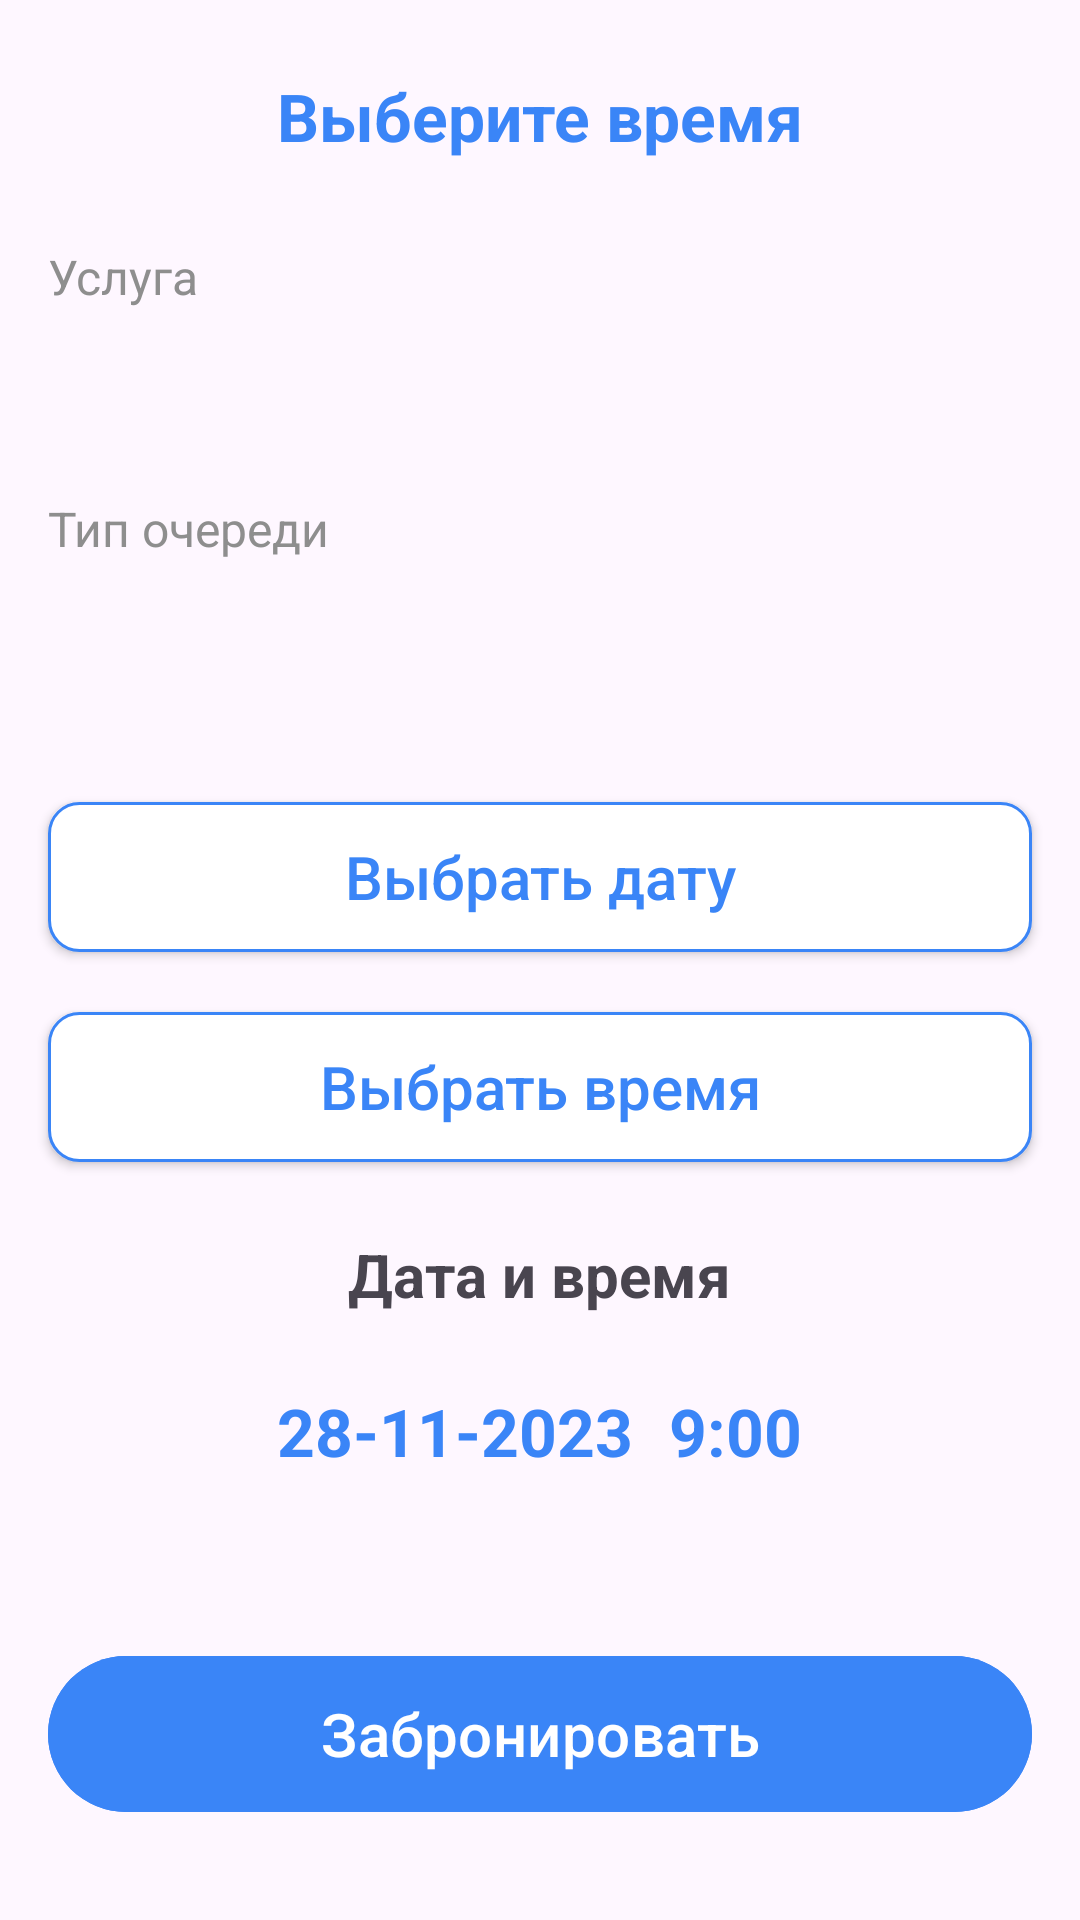

This screen was rendered from an Android layout file. Write that file and the resources it references.
<!-- AndroidManifest.xml: application theme Theme.SultanPosts -->
<!-- res/layout/fragment_select_date.xml -->
<?xml version="1.0" encoding="utf-8"?>
<androidx.constraintlayout.widget.ConstraintLayout xmlns:android="http://schemas.android.com/apk/res/android"
    xmlns:app="http://schemas.android.com/apk/res-auto"
    xmlns:tools="http://schemas.android.com/tools"
    android:layout_width="match_parent"
    android:layout_height="match_parent"
    tools:context=".presentation.selectDate.SelectDateFragment">

    <androidx.constraintlayout.widget.ConstraintLayout
        android:id="@+id/mainContainer"
        android:layout_width="match_parent"
        android:layout_height="match_parent"
        app:layout_constraintTop_toTopOf="parent">

        <TextView
            android:id="@+id/tv_title"
            android:layout_width="wrap_content"
            android:layout_height="wrap_content"
            android:layout_marginTop="24dp"
            android:text="Выберите время"
            android:textColor="@color/blue"
            android:textSize="22sp"
            android:textStyle="bold"
            app:layout_constraintEnd_toEndOf="parent"
            app:layout_constraintStart_toStartOf="parent"
            app:layout_constraintTop_toTopOf="parent" />

        <TextView
            android:id="@+id/service"
            android:layout_width="match_parent"
            android:layout_height="wrap_content"
            android:layout_marginTop="24dp"
            android:paddingHorizontal="16dp"
            android:paddingVertical="4dp"
            android:text="Услуга"
            android:textColor="@color/gray"
            android:textSize="16sp"
            app:layout_constraintTop_toBottomOf="@id/tv_title" />

        <TextView
            android:id="@+id/tv_service"
            android:layout_width="match_parent"
            android:layout_height="wrap_content"
            android:paddingHorizontal="16dp"
            android:paddingVertical="14dp"
            android:textColor="@color/blue"
            android:textSize="18sp"
            android:textStyle="bold"
            app:layout_constraintTop_toBottomOf="@id/service"
            tools:text="Обслуживание физических лиц" />

        <TextView
            android:id="@+id/sub_service"
            android:layout_width="match_parent"
            android:layout_height="wrap_content"
            android:layout_marginTop="2dp"
            android:paddingHorizontal="16dp"
            android:paddingVertical="4dp"
            android:text="Тип очереди"
            android:textColor="@color/gray"
            android:textSize="16sp"
            app:layout_constraintTop_toBottomOf="@id/tv_service" />

        <TextView
            android:id="@+id/tv_sub_service"
            android:layout_width="match_parent"
            android:layout_height="wrap_content"
            android:paddingHorizontal="16dp"
            android:paddingVertical="14dp"
            android:textColor="@color/blue"
            android:textSize="18sp"
            android:textStyle="bold"
            app:layout_constraintTop_toBottomOf="@id/sub_service"
            tools:text="Открытие карт" />

        <androidx.appcompat.widget.AppCompatButton
            android:id="@+id/btn_select_date"
            android:layout_width="match_parent"
            android:layout_height="50dp"
            android:layout_marginHorizontal="16dp"
            android:layout_marginTop="24dp"
            android:background="@drawable/edit_text_active_bg"
            android:text="Выбрать дату"
            android:textAllCaps="false"
            android:textColor="@color/blue"
            android:textSize="20sp"
            app:layout_constraintStart_toStartOf="parent"
            app:layout_constraintTop_toBottomOf="@id/tv_sub_service"
            tools:layout_editor_absoluteX="24dp" />

        <androidx.appcompat.widget.AppCompatButton
            android:id="@+id/btn_select_time"
            android:layout_width="match_parent"
            android:layout_height="50dp"
            android:layout_marginHorizontal="16dp"
            android:layout_marginTop="20dp"
            android:background="@drawable/edit_text_active_bg"
            android:text="Выбрать время"
            android:textAllCaps="false"
            android:textColor="@color/blue"
            android:textSize="20sp"
            app:layout_constraintStart_toStartOf="parent"
            app:layout_constraintTop_toBottomOf="@id/btn_select_date"
            tools:layout_editor_absoluteX="24dp" />

        <TextView
            android:id="@+id/tv_date_time"
            android:layout_width="wrap_content"
            android:layout_height="wrap_content"
            android:layout_marginTop="24dp"
            android:text="Дата и время"
            android:textSize="20sp"
            android:textStyle="bold"
            app:layout_constraintEnd_toEndOf="parent"
            app:layout_constraintStart_toStartOf="parent"
            app:layout_constraintTop_toBottomOf="@id/btn_select_time" />

        <LinearLayout
            android:layout_width="match_parent"
            android:layout_height="wrap_content"
            android:gravity="center_horizontal"
            app:layout_constraintTop_toBottomOf="@id/tv_date_time">

            <TextView
                android:id="@+id/tv_selected_date"
                android:layout_width="wrap_content"
                android:layout_height="wrap_content"
                android:layout_marginTop="24dp"
                android:text="28-11-2023"
                android:textColor="@color/blue"
                android:textSize="22sp"
                android:textStyle="bold"
                app:layout_constraintEnd_toEndOf="parent"
                app:layout_constraintStart_toStartOf="parent"
                app:layout_constraintTop_toBottomOf="@id/tv_date_time" />

            <TextView
                android:id="@+id/tv_selected_time"
                android:layout_width="wrap_content"
                android:layout_height="wrap_content"
                android:layout_marginStart="12dp"
                android:layout_marginTop="24dp"
                android:text="9:00"
                android:textColor="@color/blue"
                android:textSize="22sp"
                android:textStyle="bold"
                app:layout_constraintEnd_toEndOf="parent"
                app:layout_constraintStart_toStartOf="parent"
                app:layout_constraintTop_toBottomOf="@id/tv_selected_date" />
        </LinearLayout>

        <com.google.android.material.button.MaterialButton
            android:id="@+id/btn_book"
            android:layout_width="match_parent"
            android:layout_height="60dp"
            android:layout_marginHorizontal="16dp"
            android:layout_marginBottom="32dp"
            android:backgroundTint="@color/blue"
            android:text="Забронировать"
            android:textAllCaps="false"
            android:textColor="@color/white"
            android:textSize="20sp"
            app:layout_constraintBottom_toBottomOf="parent"
            tools:layout_editor_absoluteX="24dp" />

    </androidx.constraintlayout.widget.ConstraintLayout>

</androidx.constraintlayout.widget.ConstraintLayout>
<!-- resources referenced by this layout -->
<resources>
  <color name="blue">#3A85F7</color>
  <color name="gray">#8E8E8E</color>
  <color name="white">#FFFFFFFF</color>
  <!-- drawable edit_text_active_bg (drawable) -->
  <?xml version="1.0" encoding="utf-8"?>
  <shape xmlns:android="http://schemas.android.com/apk/res/android" android:shape="rectangle">
      <corners android:radius="10dp"/>
      <stroke android:color="@color/blue" android:width="1dp"/>
      <solid android:color="@color/white"/>
  </shape>
  <style name="Theme.SultanPosts" parent="Base.Theme.SultanPosts" />
  <style name="Base.Theme.SultanPosts" parent="Theme.Material3.DayNight.NoActionBar">
          
          
      </style>
</resources>
